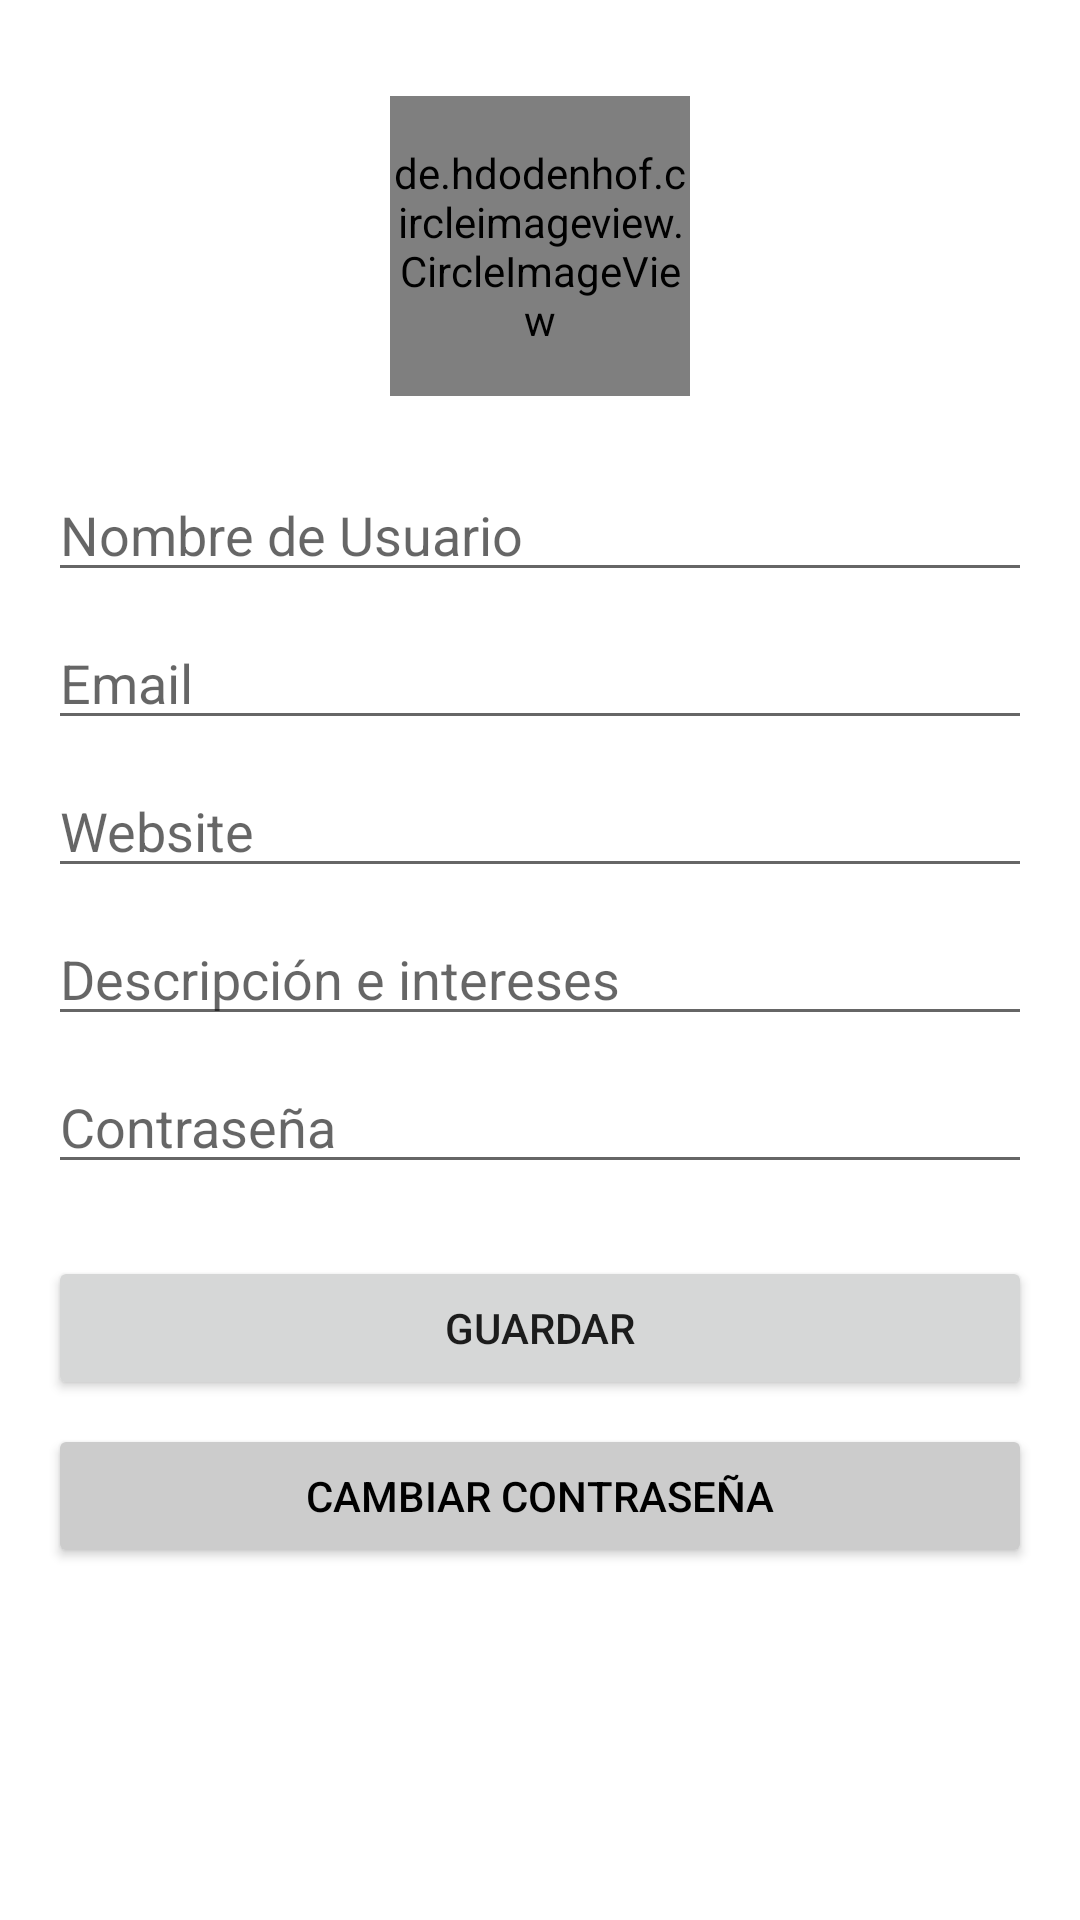

Write the Android layout XML for this screen, with the resource values it uses.
<!-- AndroidManifest.xml: application theme Theme.MiniTwitter -->
<!-- res/layout/perfil_fragment.xml -->
<?xml version="1.0" encoding="utf-8"?>
<ScrollView xmlns:android="http://schemas.android.com/apk/res/android"
    xmlns:app="http://schemas.android.com/apk/res-auto"
    xmlns:tools="http://schemas.android.com/tools"
    android:layout_width="match_parent"
    android:layout_height="match_parent"
    tools:context=".ui.perfil.PerfilFragment">

    <androidx.constraintlayout.widget.ConstraintLayout
        android:layout_width="match_parent"
        android:layout_height="wrap_content"
        android:padding="16dp">

        <Button
            android:id="@+id/btnGuardar"
            android:layout_width="0dp"
            android:layout_height="wrap_content"
            android:layout_marginTop="24dp"
            android:text="@string/guardar"
            app:layout_constraintEnd_toEndOf="parent"
            app:layout_constraintStart_toStartOf="parent"
            app:layout_constraintTop_toBottomOf="@+id/edtContra" />

        <Button
            android:id="@+id/btnCombiar"
            android:layout_width="0dp"
            android:layout_height="wrap_content"
            android:layout_marginTop="8dp"
            android:backgroundTint="#CCCCCC"
            android:text="@string/cambiar_contrasena"
            android:textColor="@color/black"
            app:layout_constraintEnd_toEndOf="parent"
            app:layout_constraintStart_toStartOf="parent"
            app:layout_constraintTop_toBottomOf="@+id/btnGuardar" />

        <EditText
            android:id="@+id/edtWebsite"
            android:layout_width="0dp"
            android:layout_height="wrap_content"
            android:layout_marginTop="8dp"
            android:ems="10"
            android:hint="@string/web_site"
            android:inputType="textPersonName"
            app:layout_constraintEnd_toEndOf="parent"
            app:layout_constraintStart_toStartOf="parent"
            app:layout_constraintTop_toBottomOf="@id/edtCorreoUsuario" />

        <EditText
            android:id="@+id/edtDescripcion"
            android:layout_width="0dp"
            android:layout_height="wrap_content"
            android:layout_marginTop="8dp"
            android:ems="10"
            android:hint="@string/descripcion"
            android:inputType="textPersonName"
            app:layout_constraintEnd_toEndOf="parent"
            app:layout_constraintStart_toStartOf="parent"
            app:layout_constraintTop_toBottomOf="@id/edtWebsite" />

        <EditText
            android:id="@+id/edtContra"
            android:layout_width="0dp"
            android:layout_height="wrap_content"
            android:layout_marginTop="8dp"
            android:autofillHints="@string/contrasena"
            android:ems="10"
            android:hint="@string/contrasena"
            android:inputType="textPassword"
            app:layout_constraintEnd_toEndOf="parent"
            app:layout_constraintStart_toStartOf="parent"
            app:layout_constraintTop_toBottomOf="@id/edtDescripcion" />

        <EditText
            android:id="@+id/edtNombre"
            android:layout_width="0dp"
            android:layout_height="wrap_content"
            android:layout_marginTop="24dp"
            android:autofillHints="@string/nombre_usuario"
            android:ems="10"
            android:hint="@string/nombre_usuario"
            android:inputType="textPersonName"
            app:layout_constraintEnd_toEndOf="parent"
            app:layout_constraintStart_toStartOf="parent"
            app:layout_constraintTop_toBottomOf="@+id/imgPerfil" />

        <EditText
            android:id="@+id/edtCorreoUsuario"
            android:layout_width="0dp"
            android:layout_height="wrap_content"
            android:layout_marginTop="8dp"
            android:autofillHints="@string/correo"
            android:ems="10"
            android:hint="@string/correo"
            android:inputType="textEmailAddress"
            app:layout_constraintEnd_toEndOf="parent"
            app:layout_constraintStart_toStartOf="parent"
            app:layout_constraintTop_toBottomOf="@+id/edtNombre" />

        <de.hdodenhof.circleimageview.CircleImageView
            android:id="@+id/imgPerfil"
            android:layout_width="100dp"
            android:layout_height="100dp"
            android:layout_marginTop="16dp"
            android:src="@drawable/ic_logo_minituiter_mini"
            app:layout_constraintEnd_toEndOf="parent"
            app:layout_constraintStart_toStartOf="parent"
            app:layout_constraintTop_toTopOf="parent"
            tools:ignore="ContentDescription" />

    </androidx.constraintlayout.widget.ConstraintLayout>
</ScrollView>
<!-- resources referenced by this layout -->
<resources>
  <color name="black">#FF000000</color>
  <string name="cambiar_contrasena">Cambiar contraseña</string>
  <string name="contrasena">Contraseña</string>
  <string name="correo">Email</string>
  <string name="descripcion">Descripción e intereses</string>
  <string name="guardar">Guardar</string>
  <string name="nombre_usuario">Nombre de Usuario</string>
  <string name="web_site">Website</string>
  <style name="Theme.MiniTwitter" parent="Theme.MaterialComponents.DayNight.DarkActionBar">
          
          <item name="colorPrimary">@color/azul</item>
          <item name="colorPrimaryVariant">@color/azulDark</item>
          <item name="colorOnPrimary">@color/white</item>
          
          <item name="colorSecondary">@color/azulDark</item>
          <item name="colorSecondaryVariant">@color/teal_700</item>
          <item name="colorOnSecondary">@color/white</item>
          
          <item name="android:statusBarColor" tools:targetApi="l">?attr/colorPrimaryVariant</item>
          
      </style>
  <color name="azul">#01ACED</color>
  <color name="azulDark">#06719A</color>
  <color name="white">#FFFFFFFF</color>
  <color name="teal_700">#FF018786</color>
</resources>
